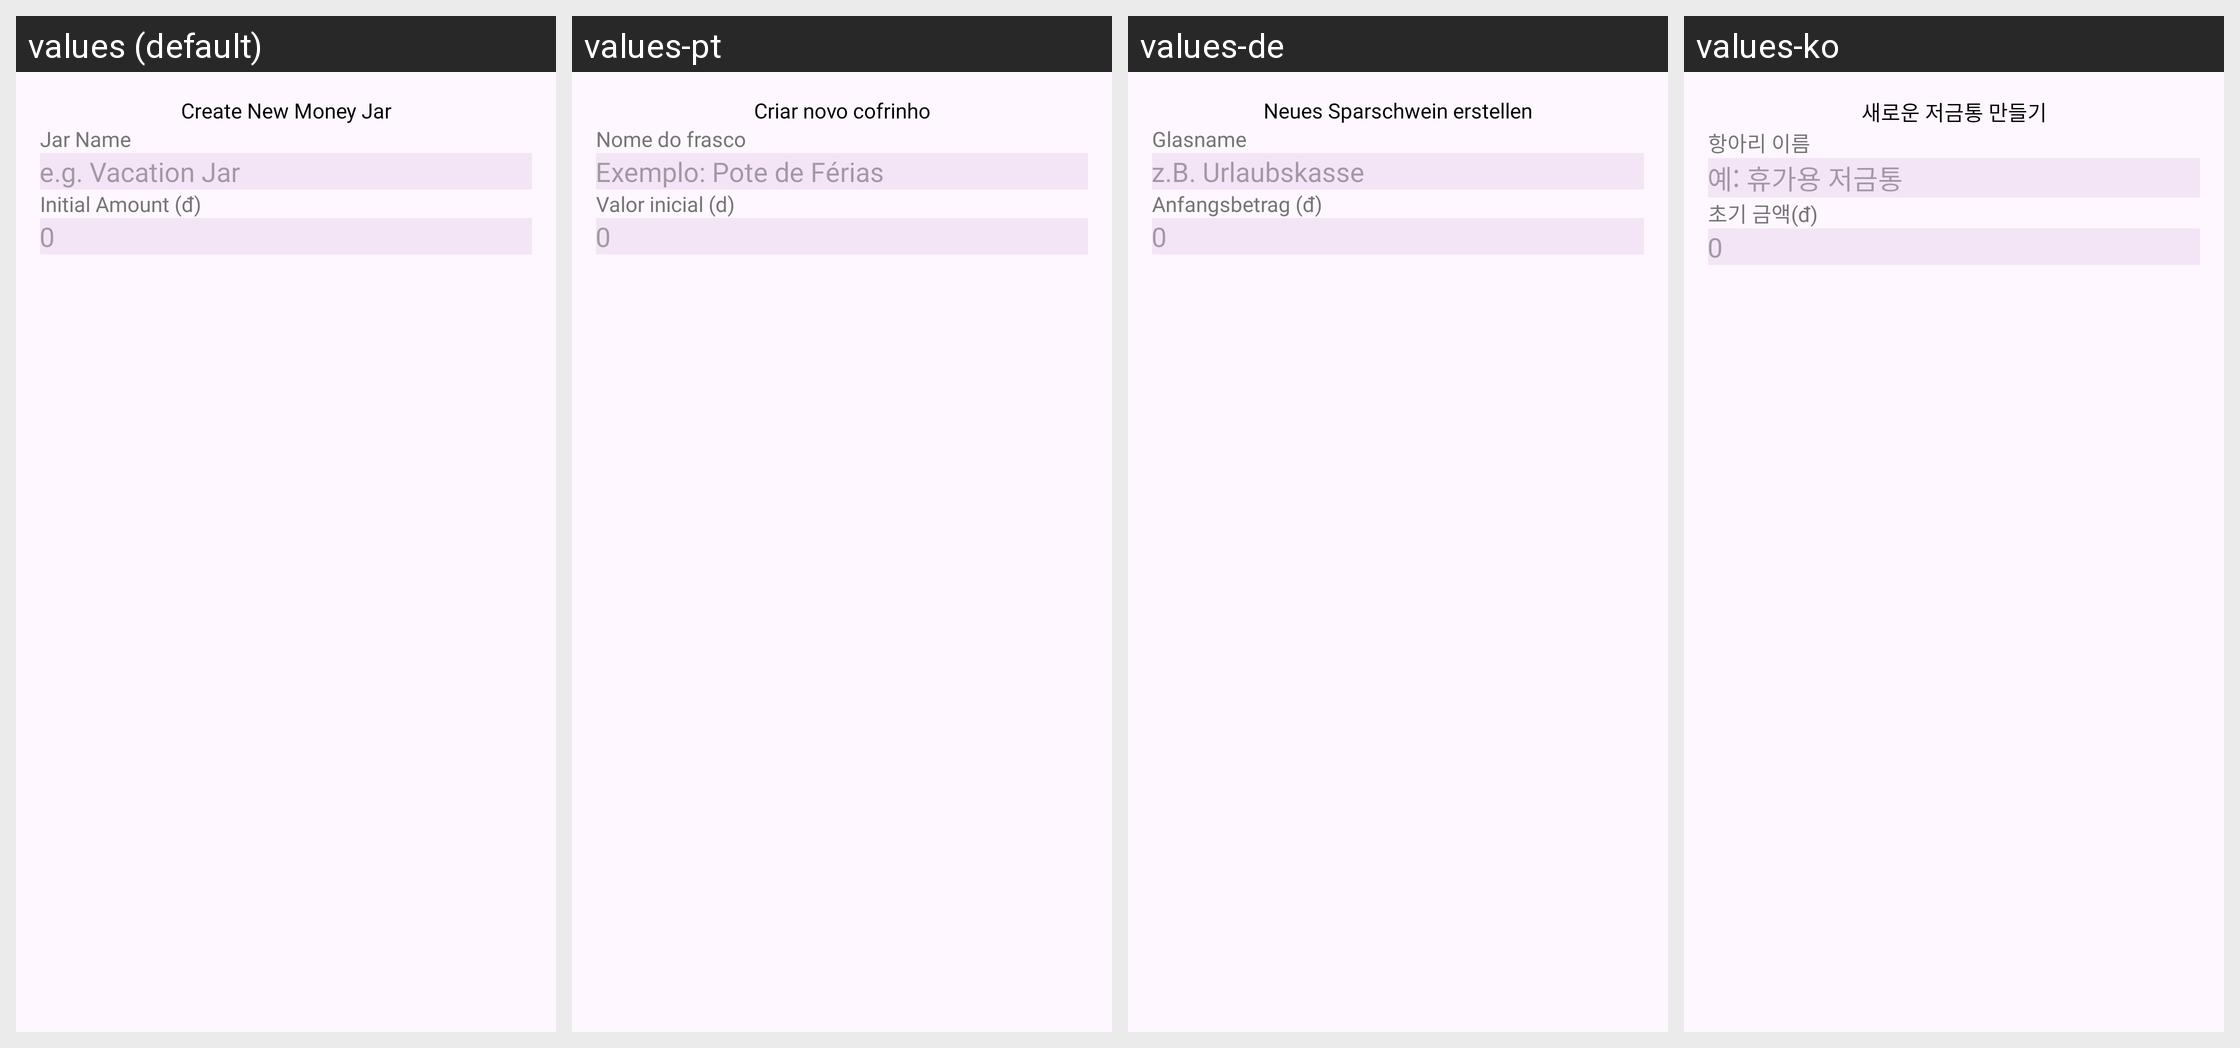

For this localized Android screen grid, give each drawn string resource with its value in every locale shown.
Android screen res/layout/bottom_sheet_add_budget.xml rendered under 4 locales, left to right: values (default), values-pt, values-de, values-ko. Device: Nexus 5 (rendered at 1080×1920; each locale shown at half size, 540×960, under a caption strip naming it); theme Theme.MoneyManagement.
Other locales in the repository, not shown: values-ar, values-ja, values-vi, values-zh.
Strings drawn on this screen, with the default value and each locale's value (text and hints the layout hard-codes, and strings that could not be matched under every locale, appear in the picture but are not listed):

create_new_money_jar
  values: Create New Money Jar
  values-pt: Criar novo cofrinho
  values-de: Neues Sparschwein erstellen
  values-ko: 새로운 저금통 만들기

jar_name
  values: Jar Name
  values-pt: Nome do frasco
  values-de: Glasname
  values-ko: 항아리 이름

e_g_vacation_jar
  values: e.g. Vacation Jar
  values-pt: Exemplo: Pote de Férias
  values-de: z.B. Urlaubskasse
  values-ko: 예: 휴가용 저금통

initial_amount
  values: Initial Amount (đ)
  values-pt: Valor inicial (d)
  values-de: Anfangsbetrag (đ)
  values-ko: 초기 금액(đ)
